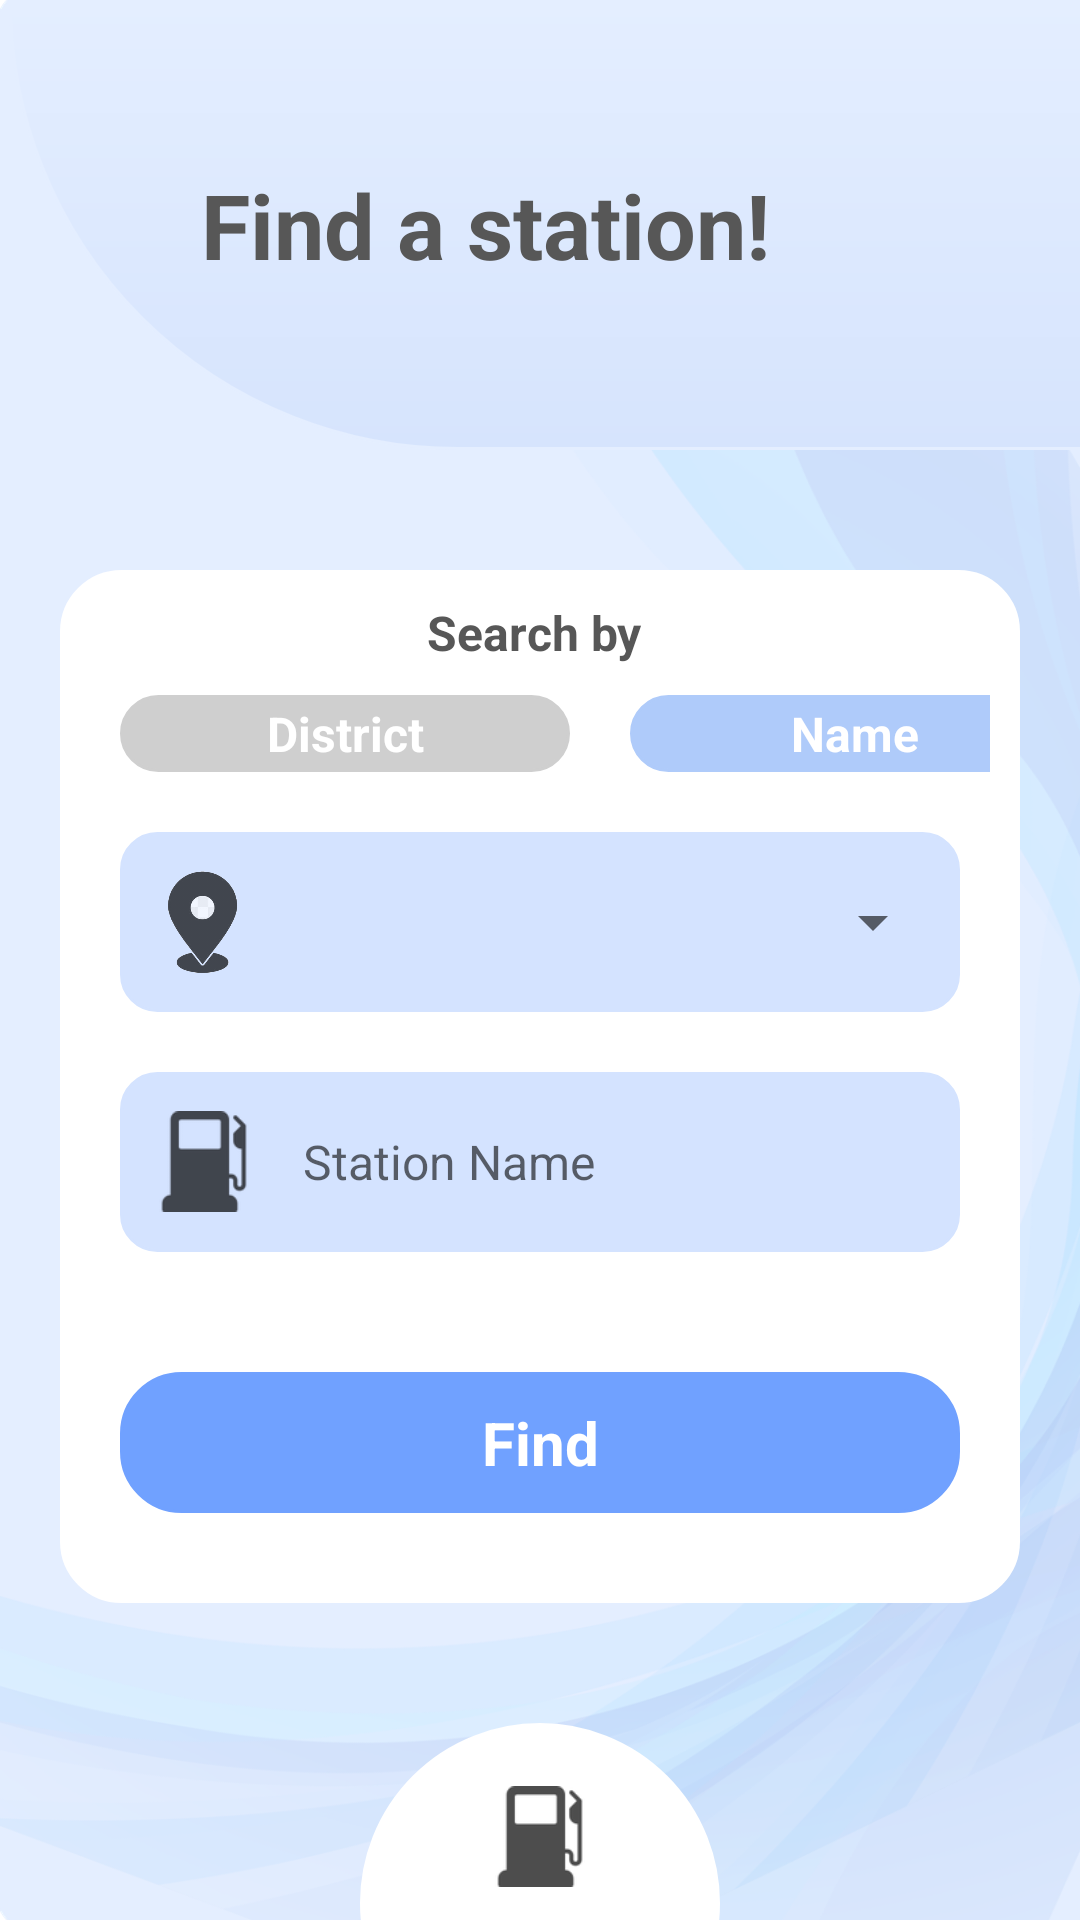

Here is an Android app screen rendered from its layout file. Give the layout XML and the strings, colors and styles it references.
<!-- AndroidManifest.xml: application theme Theme.Telna -->
<!-- res/layout/activity_search.xml -->
<?xml version="1.0" encoding="utf-8"?>
<androidx.constraintlayout.widget.ConstraintLayout xmlns:android="http://schemas.android.com/apk/res/android"
    xmlns:app="http://schemas.android.com/apk/res-auto"
    xmlns:tools="http://schemas.android.com/tools"
    android:layout_width="match_parent"
    android:layout_height="match_parent"
    android:background="@drawable/background_2"
    tools:context=".views.user.SearchActivity">

    <LinearLayout
        android:layout_width="match_parent"
        android:layout_height="match_parent"
        android:orientation="vertical"
        app:layout_constraintBottom_toBottomOf="parent"
        app:layout_constraintEnd_toEndOf="parent"
        app:layout_constraintStart_toStartOf="parent"
        app:layout_constraintTop_toTopOf="parent">

        <LinearLayout
            android:layout_width="match_parent"
            android:layout_height="150dp"
            android:layout_gravity="center"
            android:layout_marginLeft="2dp"
            android:background="@drawable/curved_rectangle_card"
            android:gravity="center">

            <TextView
                android:id="@+id/tv_title"
                android:layout_width="wrap_content"
                android:layout_height="wrap_content"
                android:layout_marginLeft="60dp"
                android:text="Find a station!"
                android:textColor="#575757"
                android:textSize="30dp"
                android:textStyle="bold" />

            <View
                android:layout_width="0dp"
                android:layout_height="0dp"
                android:layout_weight="1" />

            <ImageView
                android:layout_width="80dp"
                android:layout_height="80dp"
                android:layout_marginRight="20dp"
                android:src="@drawable/telna_logo" />
        </LinearLayout>

        <LinearLayout
            android:layout_width="match_parent"
            android:layout_height="wrap_content"
            android:layout_marginHorizontal="20dp"
            android:layout_marginVertical="40dp"
            android:background="@drawable/login_card"
            android:orientation="vertical"
            android:padding="10dp">

            <TextView
                android:layout_width="150dp"
                android:layout_height="wrap_content"
                android:layout_gravity="center"
                android:layout_marginHorizontal="10dp"
                android:gravity="center"
                android:text="Search by "
                android:textColor="#575757"
                android:textSize="16dp"
                android:textStyle="bold" />

            <LinearLayout
                android:layout_width="wrap_content"
                android:layout_height="wrap_content"
                android:layout_marginTop="10dp"
                android:orientation="horizontal">

                <TextView
                    android:id="@+id/tv_search_district"
                    android:layout_width="150dp"
                    android:layout_height="wrap_content"
                    android:layout_gravity="center"
                    android:layout_marginHorizontal="10dp"
                    android:background="@drawable/switch_inactive"
                    android:gravity="center"
                    android:text="District"
                    android:textColor="#ffffff"
                    android:textSize="16dp"
                    android:textStyle="bold" />

                <TextView
                    android:id="@+id/tv_search_name"
                    android:layout_width="150dp"
                    android:layout_height="wrap_content"
                    android:layout_gravity="center"
                    android:layout_marginHorizontal="10dp"
                    android:background="@drawable/switch_active"
                    android:gravity="center"
                    android:text="Name"
                    android:textColor="#ffffff"
                    android:textSize="16dp"
                    android:textStyle="bold" />
            </LinearLayout>

            <LinearLayout
                android:id="@+id/lv_district"
                android:layout_width="match_parent"
                android:layout_height="wrap_content"
                android:layout_gravity="center"
                android:layout_marginHorizontal="10dp"
                android:layout_marginTop="20dp"
                android:background="@drawable/edit_text_background_2"
                android:gravity="center_vertical"
                android:orientation="horizontal"
                android:padding="5dp">

                <ImageView
                    android:layout_width="45dp"
                    android:layout_height="50dp"
                    android:layout_gravity="center"
                    android:src="@drawable/location" />

                <Spinner
                    android:id="@+id/dd_district"
                    android:layout_width="match_parent"
                    android:layout_height="50dp"
                    android:padding="5dp"
                    android:textSize="18sp" />
            </LinearLayout>

            <LinearLayout
                android:id="@+id/lv_name"
                android:layout_width="match_parent"
                android:layout_height="wrap_content"
                android:layout_gravity="center"
                android:layout_marginHorizontal="10dp"
                android:layout_marginTop="20dp"
                android:background="@drawable/edit_text_background_2"
                android:gravity="center_vertical"
                android:orientation="horizontal"
                android:padding="5dp">

                <ImageView
                    android:layout_width="30dp"
                    android:layout_height="35dp"
                    android:layout_gravity="center"
                    android:layout_marginHorizontal="8dp"
                    android:src="@drawable/station_icon" />

                <EditText
                    android:id="@+id/et_station"
                    android:layout_width="match_parent"
                    android:layout_height="50dp"
                    android:background="@null"
                    android:hint="Station Name"
                    android:inputType="text"
                    android:maxLength="11"
                    android:paddingHorizontal="10dp"
                    android:textCursorDrawable="@drawable/shape_cursor"
                    android:textSize="16sp" />
            </LinearLayout>


            <TextView
                android:id="@+id/tv_confirm"
                android:layout_width="match_parent"
                android:layout_height="wrap_content"
                android:layout_gravity="center"
                android:layout_marginHorizontal="10dp"
                android:layout_marginTop="40dp"
                android:layout_marginBottom="20dp"
                android:background="@drawable/confirm_button"
                android:gravity="center"
                android:padding="10dp"
                android:text="Find"
                android:textColor="#ffffff"
                android:textSize="20dp"
                android:textStyle="bold" />
        </LinearLayout>

        <LinearLayout
            android:id="@+id/ll_findAll"
            android:layout_width="120dp"
            android:layout_height="120dp"
            android:layout_gravity="center"
            android:gravity="center"
            android:background="@drawable/circle"
            android:orientation="vertical">

            <ImageView
                android:layout_width="30dp"
                android:layout_height="35dp"
                android:layout_gravity="center"
                android:layout_marginHorizontal="8dp"
                android:src="@drawable/station_icon" />

            <TextView
                android:layout_width="match_parent"
                android:layout_height="wrap_content"
                android:layout_gravity="center"
                android:gravity="center"
                android:padding="10dp"
                android:text="Find all"
                android:textColor="#575757"
                android:textSize="18dp"
                android:textStyle="bold" />
        </LinearLayout>
    </LinearLayout>
</androidx.constraintlayout.widget.ConstraintLayout>
<!-- resources referenced by this layout -->
<resources>
  <!-- drawable circle (drawable) -->
  <?xml version="1.0" encoding="utf-8"?>
  <shape xmlns:android="http://schemas.android.com/apk/res/android">
      <solid android:color="#ffffff"/>
      <stroke
          android:width="1dp"
          android:color="#ffffff" />
      <corners android:radius="300dp" />
      <padding
          android:bottom="2dp"
          android:left="4dp"
          android:right="4dp"
          android:top="2dp" />
  </shape>
  <!-- drawable confirm_button (drawable) -->
  <?xml version="1.0" encoding="utf-8"?>
  <shape xmlns:android="http://schemas.android.com/apk/res/android">
      <solid android:color="#70A1FF"/>
      <stroke
          android:width="1dp"
          android:color="#70A1FF" />
      <corners android:radius="20dp" />
      <padding
          android:bottom="2dp"
          android:left="4dp"
          android:right="4dp"
          android:top="2dp" />
  </shape>
  <!-- drawable edit_text_background_2 (drawable) -->
  <?xml version="1.0" encoding="utf-8"?>
  <shape xmlns:android="http://schemas.android.com/apk/res/android">
      <solid android:color="#D4E3FF"/>
      <stroke
          android:width="1dp"
          android:color="#D4E3FF" />
      <corners android:radius="12dp" />
      <padding
          android:bottom="2dp"
          android:left="4dp"
          android:right="4dp"
          android:top="2dp" />
  </shape>
  <!-- drawable login_card (drawable) -->
  <?xml version="1.0" encoding="utf-8"?>
  <shape xmlns:android="http://schemas.android.com/apk/res/android">
  <solid android:color="#ffffff"/>
      <stroke
          android:width="1dp"
          android:color="#ffffff" />
      <corners android:radius="20dp" />
      <padding
          android:bottom="2dp"
          android:left="4dp"
          android:right="4dp"
          android:top="2dp" />
  </shape>
  <!-- drawable shape_cursor (drawable) -->
  <?xml version="1.0" encoding="utf-8"?>
  <shape xmlns:android="http://schemas.android.com/apk/res/android">
      <size android:width="2dp" />
      <solid android:color="#70A1FF" />
  </shape>
  <!-- drawable switch_active (drawable) -->
  <?xml version="1.0" encoding="utf-8"?>
  <shape xmlns:android="http://schemas.android.com/apk/res/android">
      <solid android:color="#AFCBFA"/>
      <stroke
          android:width="1dp"
          android:color="#AFCBFA" />
      <corners android:radius="20dp" />
      <padding
          android:bottom="2dp"
          android:left="4dp"
          android:right="4dp"
          android:top="2dp" />
  </shape>
  <!-- drawable switch_inactive (drawable) -->
  <?xml version="1.0" encoding="utf-8"?>
  <shape xmlns:android="http://schemas.android.com/apk/res/android">
      <solid android:color="#CFCFCF"/>
      <stroke
          android:width="1dp"
          android:color="#CFCFCF" />
      <corners android:radius="20dp" />
      <padding
          android:bottom="2dp"
          android:left="4dp"
          android:right="4dp"
          android:top="2dp" />
  </shape>
  <style name="Theme.Telna" parent="Theme.MaterialComponents.DayNight.DarkActionBar">
          
          <item name="colorPrimary">#C4D8FA</item>
          <item name="colorPrimaryVariant">#C4D8FA</item>
          <item name="colorOnPrimary">@color/white</item>
          
          <item name="colorSecondary">#C4D8FA</item>
          <item name="colorSecondaryVariant">#C4D8FA</item>
          <item name="colorOnSecondary">@color/black</item>
          
          <item name="android:statusBarColor" tools:targetApi="l">?attr/colorPrimaryVariant</item>
          
      </style>
  <!-- not gathered from this repository: default colours our renderer supplied (Android Studio template values) -->
  <color name="black">#FF000000</color>
  <color name="white">#FFFFFFFF</color>
</resources>
